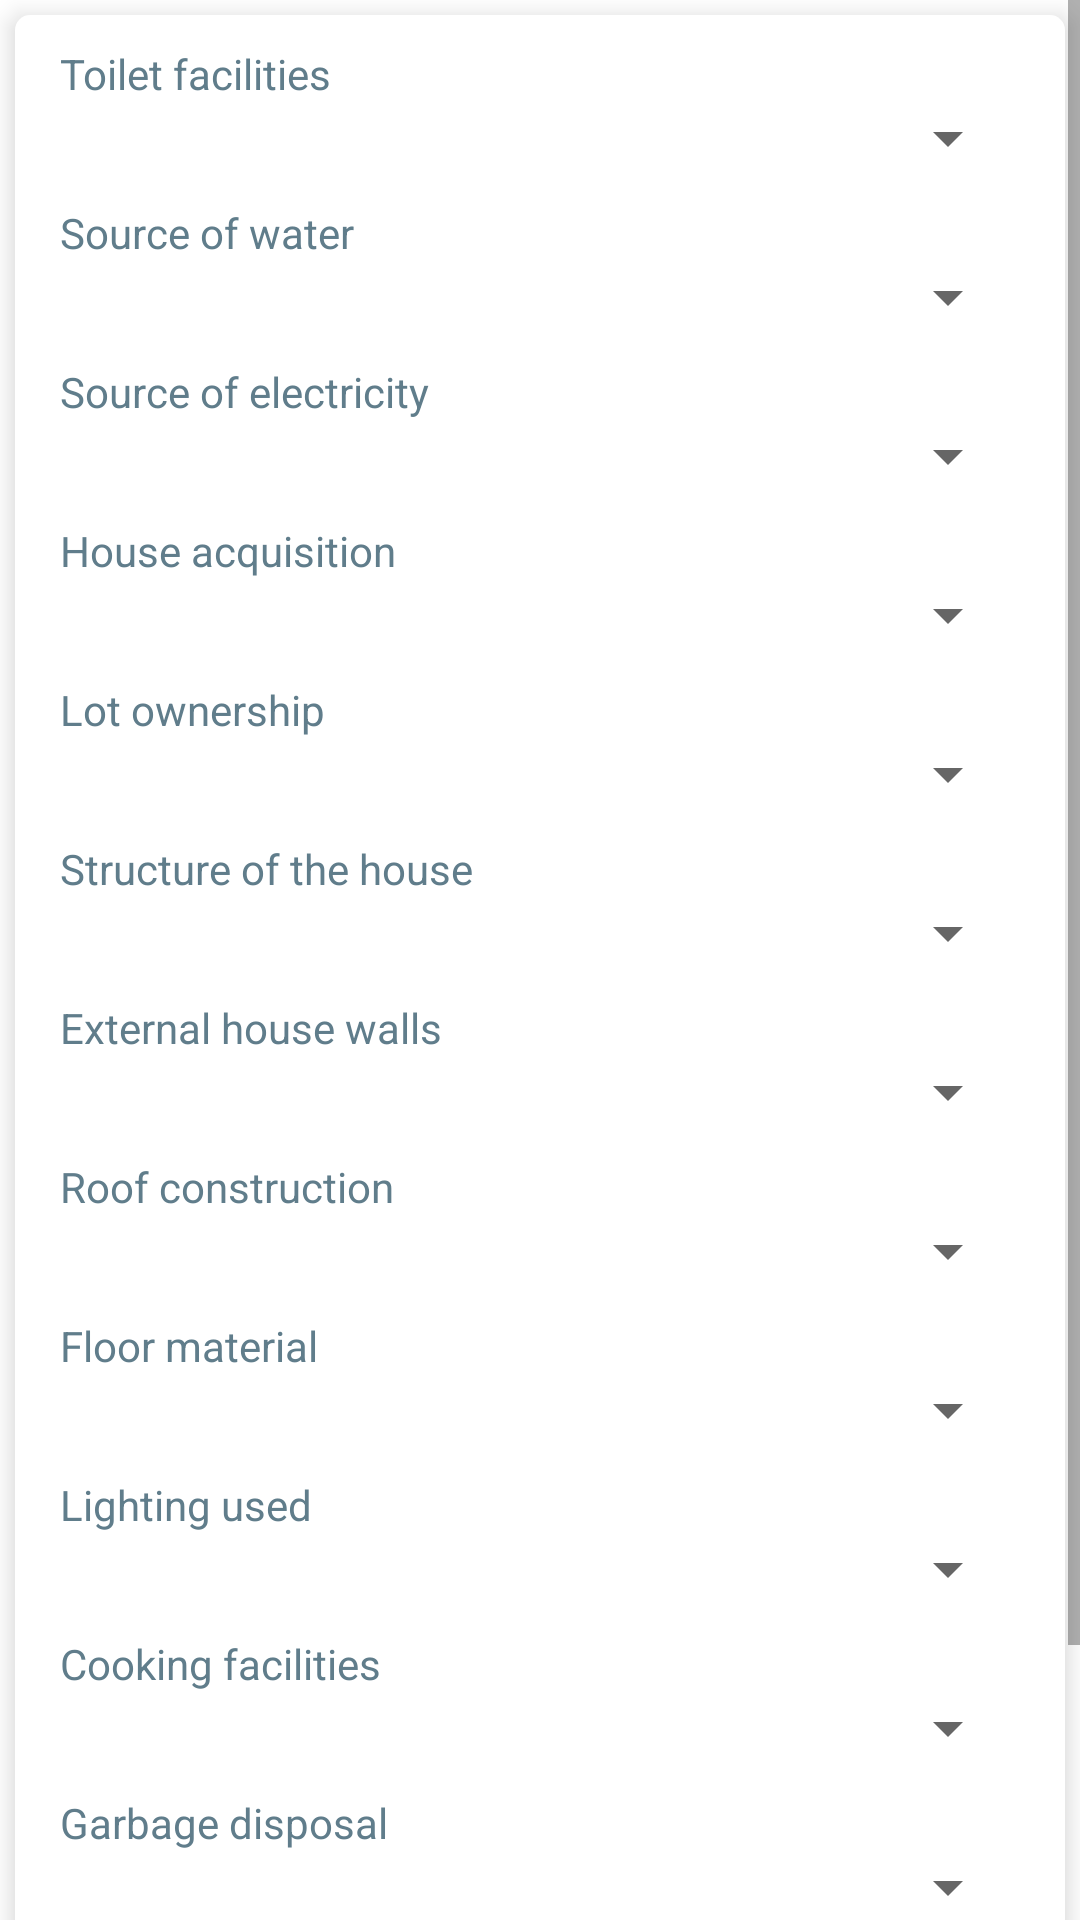

Produce the Android XML layout that renders to this screen, including the resource entries it uses.
<!-- AndroidManifest.xml: application theme AppTheme -->
<!-- res/layout/fragment_environment.xml -->
<FrameLayout xmlns:android="http://schemas.android.com/apk/res/android"
    xmlns:tools="http://schemas.android.com/tools"
    android:layout_width="match_parent"
    android:layout_height="match_parent"
    tools:context="census.com.census.fragment.EnvironmentFragment"
    android:background="@color/colorLoginEditText">


    <ScrollView
        android:layout_width="match_parent"
        android:layout_height="match_parent">

        <LinearLayout
            android:layout_width="match_parent"
            android:layout_height="wrap_content"
            android:layout_margin="5dp"
            android:background="@drawable/elevated_rectangle"
            android:elevation="5dp"
            android:orientation="vertical">

            <TextView
                android:layout_width="match_parent"
                android:layout_height="wrap_content"
                android:layout_marginLeft="15dp"
                android:layout_marginRight="15dp"
                android:layout_marginTop="10dp"
                android:text="Toilet facilities"
                android:textColor="@color/colorTextView" />


            <Spinner
                android:id="@+id/spinnerToilet"
                android:layout_width="match_parent"
                android:layout_height="wrap_content"
                android:layout_marginLeft="15dp"
                android:layout_marginRight="15dp"
                android:popupBackground="@color/colorPrimary"/>

            <TextView
                android:layout_width="match_parent"
                android:layout_height="wrap_content"
                android:layout_marginLeft="15dp"
                android:layout_marginRight="15dp"
                android:layout_marginTop="10dp"
                android:text="Source of water"
                android:textColor="@color/colorTextView" />


            <Spinner
                android:id="@+id/spinnerWater"
                android:layout_width="match_parent"
                android:layout_height="wrap_content"
                android:layout_marginLeft="15dp"
                android:layout_marginRight="15dp" />

            <TextView
                android:layout_width="match_parent"
                android:layout_height="wrap_content"
                android:layout_marginLeft="15dp"
                android:layout_marginRight="15dp"
                android:layout_marginTop="10dp"
                android:text="Source of electricity"
                android:textColor="@color/colorTextView" />

            <Spinner
                android:id="@+id/spinnerElectricity"
                android:layout_width="match_parent"
                android:layout_height="wrap_content"
                android:layout_marginLeft="15dp"
                android:layout_marginRight="15dp" />

            <TextView
                android:layout_width="match_parent"
                android:layout_height="wrap_content"
                android:layout_marginLeft="15dp"
                android:layout_marginRight="15dp"
                android:layout_marginTop="10dp"
                android:text="House acquisition"
                android:textColor="@color/colorTextView" />

            <Spinner
                android:id="@+id/spinnerHouse"
                android:layout_width="match_parent"
                android:layout_height="wrap_content"
                android:layout_marginLeft="15dp"
                android:layout_marginRight="15dp" />

            <TextView
                android:layout_width="match_parent"
                android:layout_height="wrap_content"
                android:layout_marginLeft="15dp"
                android:layout_marginRight="15dp"
                android:layout_marginTop="10dp"
                android:text="Lot ownership"
                android:textColor="@color/colorTextView" />

            <Spinner
                android:id="@+id/spinnerLot"
                android:layout_width="match_parent"
                android:layout_height="wrap_content"
                android:layout_marginLeft="15dp"
                android:layout_marginRight="15dp" />

            <TextView
                android:layout_width="match_parent"
                android:layout_height="wrap_content"
                android:layout_marginLeft="15dp"
                android:layout_marginRight="15dp"
                android:layout_marginTop="10dp"
                android:text="Structure of the house"
                android:textColor="@color/colorTextView" />

            <Spinner
                android:id="@+id/spinnerStructure"
                android:layout_width="match_parent"
                android:layout_height="wrap_content"
                android:layout_marginLeft="15dp"
                android:layout_marginRight="15dp" />

            <TextView
                android:layout_width="match_parent"
                android:layout_height="wrap_content"
                android:layout_marginLeft="15dp"
                android:layout_marginRight="15dp"
                android:layout_marginTop="10dp"
                android:text="External house walls"
                android:textColor="@color/colorTextView" />

            <Spinner
                android:id="@+id/spinnerExternal"
                android:layout_width="match_parent"
                android:layout_height="wrap_content"
                android:layout_marginLeft="15dp"
                android:layout_marginRight="15dp" />

            <TextView
                android:layout_width="match_parent"
                android:layout_height="wrap_content"
                android:layout_marginLeft="15dp"
                android:layout_marginRight="15dp"
                android:layout_marginTop="10dp"
                android:text="Roof construction"
                android:textColor="@color/colorTextView" />

            <Spinner
                android:id="@+id/spinnerRoof"
                android:layout_width="match_parent"
                android:layout_height="wrap_content"
                android:layout_marginLeft="15dp"
                android:layout_marginRight="15dp" />

            <TextView
                android:layout_width="match_parent"
                android:layout_height="wrap_content"
                android:layout_marginLeft="15dp"
                android:layout_marginRight="15dp"
                android:layout_marginTop="10dp"
                android:text="Floor material"
                android:textColor="@color/colorTextView" />

            <Spinner
                android:id="@+id/spinnerFloor"
                android:layout_width="match_parent"
                android:layout_height="wrap_content"
                android:layout_marginLeft="15dp"
                android:layout_marginRight="15dp" />

            <TextView
                android:layout_width="match_parent"
                android:layout_height="wrap_content"
                android:layout_marginLeft="15dp"
                android:layout_marginRight="15dp"
                android:layout_marginTop="10dp"
                android:text="Lighting used"
                android:textColor="@color/colorTextView" />

            <Spinner
                android:id="@+id/spinnerLightning"
                android:layout_width="match_parent"
                android:layout_height="wrap_content"
                android:layout_marginLeft="15dp"
                android:layout_marginRight="15dp" />

            <TextView
                android:layout_width="match_parent"
                android:layout_height="wrap_content"
                android:layout_marginLeft="15dp"
                android:layout_marginRight="15dp"
                android:layout_marginTop="10dp"
                android:text="Cooking facilities"
                android:textColor="@color/colorTextView" />

            <Spinner
                android:id="@+id/spinnerCooking"
                android:layout_width="match_parent"
                android:layout_height="wrap_content"
                android:layout_marginLeft="15dp"
                android:layout_marginRight="15dp" />

            <TextView
                android:layout_width="match_parent"
                android:layout_height="wrap_content"
                android:layout_marginLeft="15dp"
                android:layout_marginRight="15dp"
                android:layout_marginTop="10dp"
                android:text="Garbage disposal"
                android:textColor="@color/colorTextView" />

            <Spinner
                android:id="@+id/spinnerGarbage"
                android:layout_width="match_parent"
                android:layout_height="wrap_content"
                android:layout_marginLeft="15dp"
                android:layout_marginRight="15dp" />

            <TextView
                android:layout_width="match_parent"
                android:layout_height="wrap_content"
                android:layout_marginLeft="15dp"
                android:layout_marginRight="15dp"
                android:layout_marginTop="10dp"
                android:text="Location of the house"
                android:textColor="@color/colorTextView" />

            <Spinner
                android:id="@+id/spinnerLocation"
                android:layout_width="match_parent"
                android:layout_height="wrap_content"
                android:layout_marginLeft="15dp"
                android:layout_marginRight="15dp" />

            <TextView
                android:layout_width="match_parent"
                android:layout_height="wrap_content"
                android:layout_marginLeft="15dp"
                android:layout_marginRight="15dp"
                android:layout_marginTop="10dp"
                android:text="Location of the house (ecological)"
                android:textColor="@color/colorTextView" />

            <Spinner
                android:id="@+id/spinnerEcological"
                android:layout_width="match_parent"
                android:layout_height="wrap_content"
                android:layout_marginLeft="15dp"
                android:layout_marginRight="15dp" />

        </LinearLayout>

    </ScrollView>

</FrameLayout>
<!-- resources referenced by this layout -->
<resources>
  <color name="colorLoginEditText">#ffffff</color>
  <color name="colorPrimary">#394152</color>
  <color name="colorTextView">#607D8B</color>
  <!-- drawable elevated_rectangle (drawable) -->
  <?xml version="1.0" encoding="utf-8"?>
  
  <shape xmlns:android="http://schemas.android.com/apk/res/android" android:shape="rectangle">
     <solid android:color="@color/colorLoginEditText"/>
      <corners android:radius="5dp"/>
  </shape>
  <style name="AppTheme" parent="Theme.AppCompat.Light.DarkActionBar">
          
          <item name="colorPrimary">@color/colorPrimary</item>
          <item name="colorPrimaryDark">@color/colorPrimaryDark</item>
          <item name="colorAccent">@color/colorAccent</item>
      </style>
  <color name="colorPrimaryDark">#01579B</color>
  <color name="colorAccent">#33C19B</color>
</resources>
